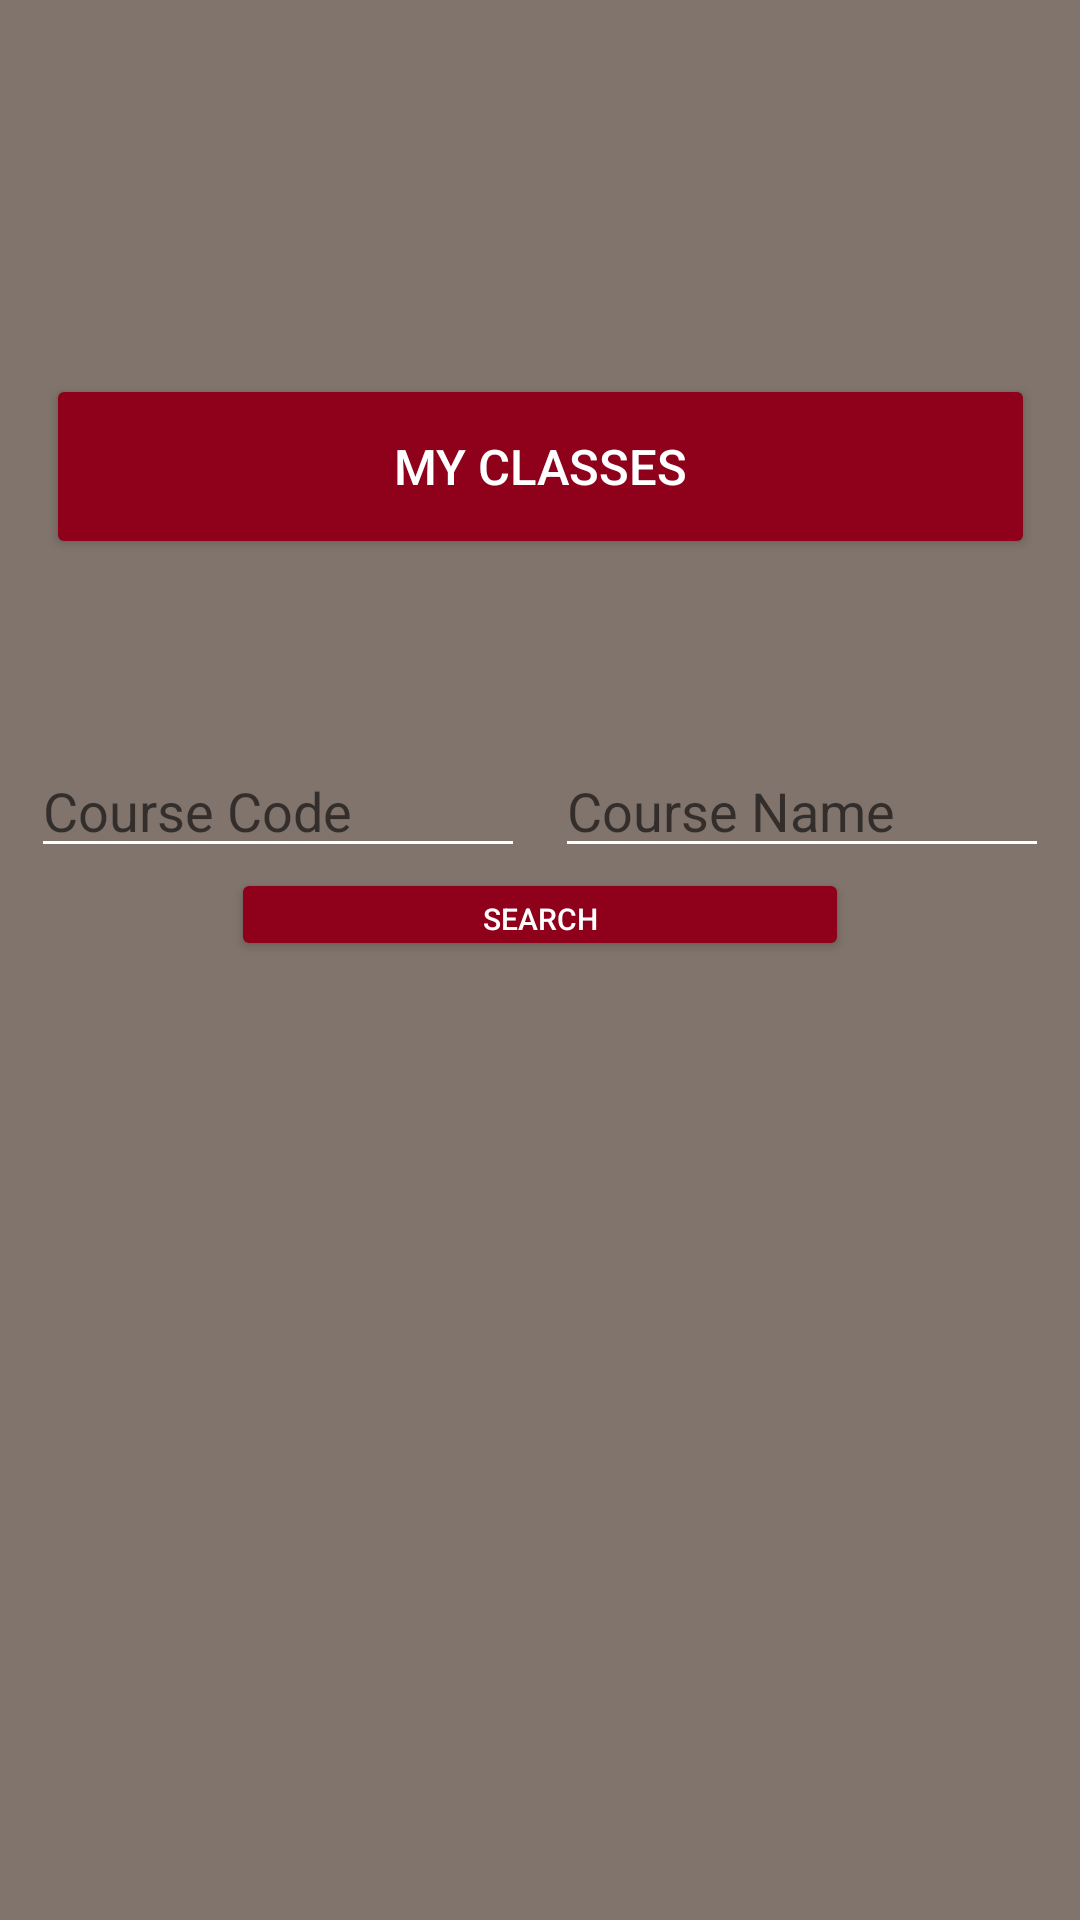

This screen was rendered from an Android layout file. Write that file and the resources it references.
<!-- AndroidManifest.xml: application theme Theme.SEG2105_TermProjectCourseEnrollmentApp -->
<!-- res/layout/activity_student_home_page.xml -->
<?xml version="1.0" encoding="utf-8"?>
<LinearLayout xmlns:android="http://schemas.android.com/apk/res/android"
    xmlns:app="http://schemas.android.com/apk/res-auto"
    xmlns:tools="http://schemas.android.com/tools"
    android:layout_width="match_parent"
    android:layout_height="match_parent"
    android:background = "@color/grey"
    tools:context=".StudentHomePage">
    <androidx.constraintlayout.widget.ConstraintLayout
        android:layout_width="match_parent"
        android:layout_height="match_parent">
        <TextView
            android:id="@+id/welcomeStudent"
            android:layout_width="match_parent"
            android:layout_height="wrap_content"
            android:padding="20pt"
            android:textColor="@color/white"
            android:textAlignment="center"
            android:textSize="25sp"
            app:layout_constraintTop_toTopOf="parent"
            app:layout_constraintVertical_bias="0.047"
            tools:layout_editor_absoluteX="-16dp" />
        <ListView
            android:layout_width="match_parent"
            android:layout_height="150pt"
            android:id="@+id/courseList"
            app:layout_constraintBottom_toBottomOf="parent"
            app:layout_constraintRight_toRightOf="parent"
            app:layout_constraintLeft_toLeftOf="parent"/>
        <Button
            android:layout_width="38pt"
            android:layout_height="15pt"
            android:id="@+id/backBtn"
            android:backgroundTint="@color/garnet"
            android:textColor="@color/white"
            android:text="back"
            android:visibility="invisible"
            android:layout_marginTop="08dp"
            android:layout_marginLeft="12dp"
            app:layout_constraintTop_toTopOf="parent"
            app:layout_constraintLeft_toLeftOf="parent"

            />
        <Button
            android:layout_width="160pt"
            android:layout_height="30pt"
            android:id="@+id/goToUsersClasses"
            android:backgroundTint="@color/garnet"
            android:textColor="@color/white"
            android:text="my classes"
            android:textSize="08pt"
            android:layout_marginTop="4pt"
            app:layout_constraintTop_toBottomOf="@id/welcomeStudent"
            app:layout_constraintBottom_toTopOf="@id/enroll"
            app:layout_constraintRight_toRightOf="parent"
            app:layout_constraintLeft_toLeftOf="parent"
            />

        <Button
            android:id="@+id/enroll"
            android:layout_width="160pt"
            android:layout_height="30pt"
            android:backgroundTint="@color/garnet"
            android:text="Enroll"
            android:visibility="invisible"
            android:textColor="@color/white"
            android:textSize="8pt"
            app:layout_constraintBottom_toTopOf="@+id/crsCSearch"
            app:layout_constraintLeft_toLeftOf="parent"
            app:layout_constraintRight_toRightOf="parent"
            app:layout_constraintTop_toBottomOf="@id/goToUsersClasses" />
        <TextView
            android:layout_width="match_parent"
            android:layout_height="12pt"
            android:id="@+id/error"
            android:textColor="@color/garnet"
            android:textAlignment="center"
            android:textSize="19dp"
            app:layout_constraintBottom_toTopOf="@id/courseList"
            app:layout_constraintRight_toRightOf="parent"
            app:layout_constraintLeft_toLeftOf="parent"
            />
        <EditText
            android:layout_width="80pt"
            android:layout_height="20pt"
            android:id="@+id/crsCSearch"
            android:backgroundTint="@color/white"
            android:hint="Course Code"
            android:inputType="text"
            android:maxLines="1"
            android:textColor="@color/white"
            app:layout_constraintLeft_toLeftOf="parent"
            app:layout_constraintRight_toLeftOf="@id/crsNSearch"
            app:layout_constraintTop_toBottomOf="@id/enroll"
            />
        <EditText
            android:layout_width="80pt"
            android:layout_height="20pt"
            android:id="@+id/crsNSearch"
            android:backgroundTint="@color/white"
            android:textColor="@color/white"
            android:inputType="text"
            android:hint="Course Name"
            android:maxLines="1"
            app:layout_constraintRight_toRightOf="parent"
            app:layout_constraintTop_toBottomOf="@id/enroll"
            app:layout_constraintLeft_toRightOf="@id/crsCSearch"
            />

        <Button
            android:layout_width="100pt"
            android:layout_height="15pt"
            android:id="@+id/search"
            android:backgroundTint="@color/garnet"
            android:text="Search"
            android:textColor="@color/white"
            android:textSize="10dp"
            app:layout_constraintTop_toBottomOf="@id/crsNSearch"
            app:layout_constraintLeft_toLeftOf="parent"
            app:layout_constraintRight_toRightOf="parent"
            />


    </androidx.constraintlayout.widget.ConstraintLayout>
</LinearLayout>
<!-- resources referenced by this layout -->
<resources>
  <color name="garnet">#8f001a</color>
  <color name="grey">#80746c</color>
  <color name="white">#FFFFFFFF</color>
  <style name="Theme.SEG2105_TermProjectCourseEnrollmentApp" parent="Theme.MaterialComponents.DayNight.NoActionBar">
          
          <item name="colorPrimary">@color/white</item>
          <item name="colorPrimaryVariant">@color/grey</item>
          <item name="colorOnPrimary">@color/garnet</item>
  
          
          <item name="colorSecondary">@color/teal_200</item>
          <item name="colorSecondaryVariant">@color/teal_700</item>
          <item name="colorOnSecondary">@color/black</item>
          
          <item name="android:statusBarColor">@android:color/transparent</item>
          
      </style>
  <color name="teal_200">#FF03DAC5</color>
  <color name="teal_700">#FF018786</color>
  <color name="black">#FF000000</color>
</resources>
